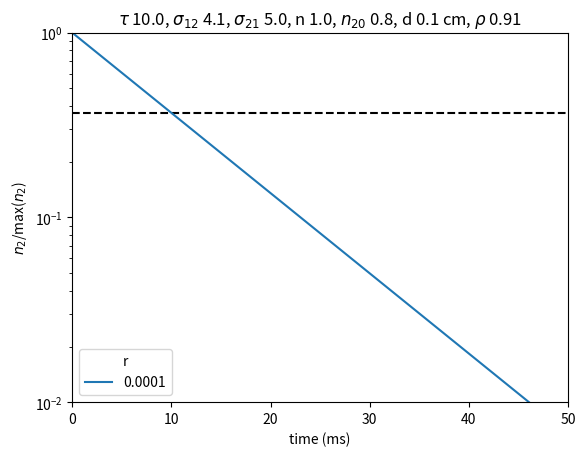

Here is the Python script that generated this plot: (Note: this script raises an exception after producing the figure.)
import numpy as np
import matplotlib.pyplot as plt

from tqdm import tqdm
from scipy.special import lambertw
from numpy import exp, e


def lambertDecay(t, tau, sigma_12, sigma_21, n, n20, r, rho, d):

    alpha = r/2
    A = alpha*rho*d*(sigma_12+sigma_21)
    B = 1 + alpha*rho*d*sigma_12*n

    arg = -A*n20*exp(-(t/(B*tau))-(A*n20)/B)/B

    # Check that result is real
    assert min(arg) >= -1/e, \
        'Lambert W Argument will give an imaginary result.'

    return -B*lambertw(arg).real/A


def decayTime(t, tau, sigma_12, sigma_21, n, n20, r, rho, d):
    y = lambertDecay(t, tau, sigma_12, sigma_21, n, n20, r, rho, d)
    y = y/max(y)
    ind = np.where(y < 1/e)
    ind = ind[0][0]
    decay = t[ind]
    return decay


def decayTime2(t, tau, sigma_12, sigma_21, n, n20, r, rho, d):
    from scipy.optimize import curve_fit

    def model_func(t, a, b, c):
        return a*np.exp(-t/b)+c

    y = lambertDecay(t, tau, sigma_12, sigma_21, n, n20, r, rho, d)

    guess = [max(y)-min(y), tau, 0]  # Guess for a, b, c coefficients
    popt, pcov = curve_fit(model_func, t, y, guess)   # Fit using Levenberg-Marquardt algorithm
    decay = popt[1]         # Lifetime (ms)

    return decay


def varyFeedback(t, tau, sigma_12, sigma_21, n, n20, rho, d):
    """
    Fit the function with different r values
    """

    plt.figure()
    plt.axhline(1/e, ls='--', color='k')
    plt.ylabel('$n_2$/max($n_2$)')
    plt.xlabel('time (ms)')

    for r in [0.001, 0.7, 3, 10]:
        y = lambertDecay(t, tau, sigma_12, sigma_21, n, n20, r, rho, d)
        y = y/max(y)
        plt.plot(t, y, label=r)

    plt.title('$\\tau$ %.1f, $\\sigma_{12}$ %.1f, $\\sigma_{21}$ %.1f, n %.1f, d %.4f cm, $\\rho$ %.2f'
              % (tau, sigma_12, sigma_21, n, d, rho))
    plt.xlim(min(t), 25)
    plt.ylim(0.01, 1)
    plt.yscale('log')
    plt.legend(loc='best', title='r')
    plt.savefig('Images/varyFeedbackLog.png', dpi=900)
    plt.show()


def video(t, tau, sigma_12, sigma_21, n, n20, r, rho, d):
    """
    Save multiple plots which can then be converted to a video using ffmpeg.

    https://trac.ffmpeg.org/wiki/Create%20a%20video%20slideshow%20from%20images

    in ffmpeg bash type:

    # On Linux
    ffmpeg -framerate 2 -i file%04d.png -c:v libx264 -r 30 -pix_fmt yuv420p
     x.mp4

    # On Windows
    set PATH=%PATH%;C:\ffmpeg\bin
    ffmpeg -framerate 10 -i file%04d.png out.wmv

    ## For 400 second film
    ffmpeg -t 400 -loop_input -i input.png output.wmv
    """

    i = 0
    for r in tqdm(np.linspace(1E-4, 10, 200)):
        i += 1
        y = lambertDecay(t, tau, sigma_12, sigma_21, n, n20, r, rho, d)

        plt.figure()
        plt.axhline(1/np.e, ls='--', color='k')
        plt.ylabel('$n_2$/max($n_2$)')
        plt.xlabel('time (ms)')
        plt.xlim(min(t), 50)
        plt.ylim(1E-2, 1)
        plt.yscale('log')
        plt.plot(t, y/max(y), label=r)
        plt.title('tau %.1f, sigma_12 %.1f, sigma_21 %.1f, n %.1f, n20 %.1f' %
                  (tau, sigma_12, sigma_21, n, n20))
        plt.title('$\\tau$ %.1f, $\\sigma_{12}$ %.1f, $\\sigma_{21}$ %.1f, n %.1f, $n_{20}$ %.1f, d %.1f cm, '
                  '$\\rho$ %.2f' % (tau, sigma_12, sigma_21, n, n20, d, rho))
        plt.legend(loc='lower left', title='r')
        plt.savefig('Images/file%04d.png' % i, dpi=300)
        plt.close()


def threedPlot(t, tau, sigma_12, sigma_21, n, n20, r, rho, d):
    # from matplotlib import cm

    fig = plt.figure()
    ax = fig.gca(projection='3d')
    x = np.linspace(0.01, 8, 200)
    y = np.linspace(0.1, 1, 200)
    X, Y = np.meshgrid(x, y)

    zs = np.array([decayTime(t, r, tau, sigma_12, sigma_21, n, n20)
                   for r, n20 in zip(np.ravel(X), np.ravel(Y))])

    Z = zs.reshape(X.shape)

    ax.plot_surface(X, Y, Z)
    # cset = ax.contour(X, Y, Z, zdir='z', offset=-0, cmap=cm.coolwarm)
    # cset = ax.contour(X, Y, Z, zdir='x', offset=-8, cmap=cm.coolwarm)
    # cset = ax.contour(X, Y, Z, zdir='y', offset=1, cmap=cm.coolwarm)

    ax.set_xlabel('r')
    ax.set_ylabel('$n_{2,0}$')
    ax.set_zlabel('Decay Time')

    plt.show()


def contourPlot(t, tau, sigma_12, sigma_21, n, rho, d):
    plt.figure()
    x = np.linspace(1E-4, 1, 500)     # r
    y = np.linspace(1E-4, n, 500)     # n20
    X, Y = np.meshgrid(x, y)

    zs = np.array([decayTime(t, tau, sigma_12, sigma_21, n, n20, r, rho, d)
                   for r, n20 in zip(np.ravel(X), np.ravel(Y))])

    Z = zs.reshape(X.shape)

    origin = 'lower'
    # origin = 'upper'
    lv = 40  # Levels of colours
    CS = plt.contourf(X, Y, Z, lv,
                      # levels=np.arange(0, 100, 5),
                      cmap=plt.cm.plasma,
                      origin=origin)

    CS2 = plt.contour(CS,
                      levels=CS.levels[::4],
                      colors='k',
                      origin=origin,
                      hold='on')

    plt.xlabel('r')
    plt.ylabel('$n_{2,0}/n$')
    # Make a colorbar for the ContourSet returned by the contourf call.
    cbar = plt.colorbar(CS)
    cbar.ax.set_ylabel('Measured monoexponential lifetime')
    # Add the contour line levels to the colorbar
    cbar.add_lines(CS2)

    plt.title('$\\tau$ %.1f, $\\sigma_{12}$ %.1f, $\\sigma_{21}$ %.1f, n %.1f, d %.1f cm, $\\rho$ %.2f'
              % (tau, sigma_12, sigma_21, n, d, rho))
    plt.savefig('Images/contourfplot.png', dpi=900)

    plt.show()


if __name__ == "__main__":

    # Time to simulate over
    t = np.linspace(0, 100, 1000)

    # Define material parameters:
    rho = 0.91          # Density of Er ions (*1E21 cm^-3)
    tau = 10            # Radiative decay rate
    d = 1E-4*1000       # Thickness of slab (cm)
    sigma_12 = 4.1      # Absorption cross-section (*1E-21 cm^2)
    sigma_21 = 5        # Emission cross-section (*1E-21 cm^2)
    n = 1               # Total number of active ions (i.e.,clustering)

    # contourPlot(t, tau, sigma_12, sigma_21, n, rho, d)

    n20 = 0.8*n         # Fraction of excited ions at t=0
    r = 0.1             # Reflectivity of top layer
    # varyFeedback(t, tau, sigma_12, sigma_21, n, n20, rho, d)
    video(t, tau, sigma_12, sigma_21, n, n20, r, rho, d)
    # threedPlot(t, tau, sigma_12, sigma_21, n, n20, r, rho, d)
